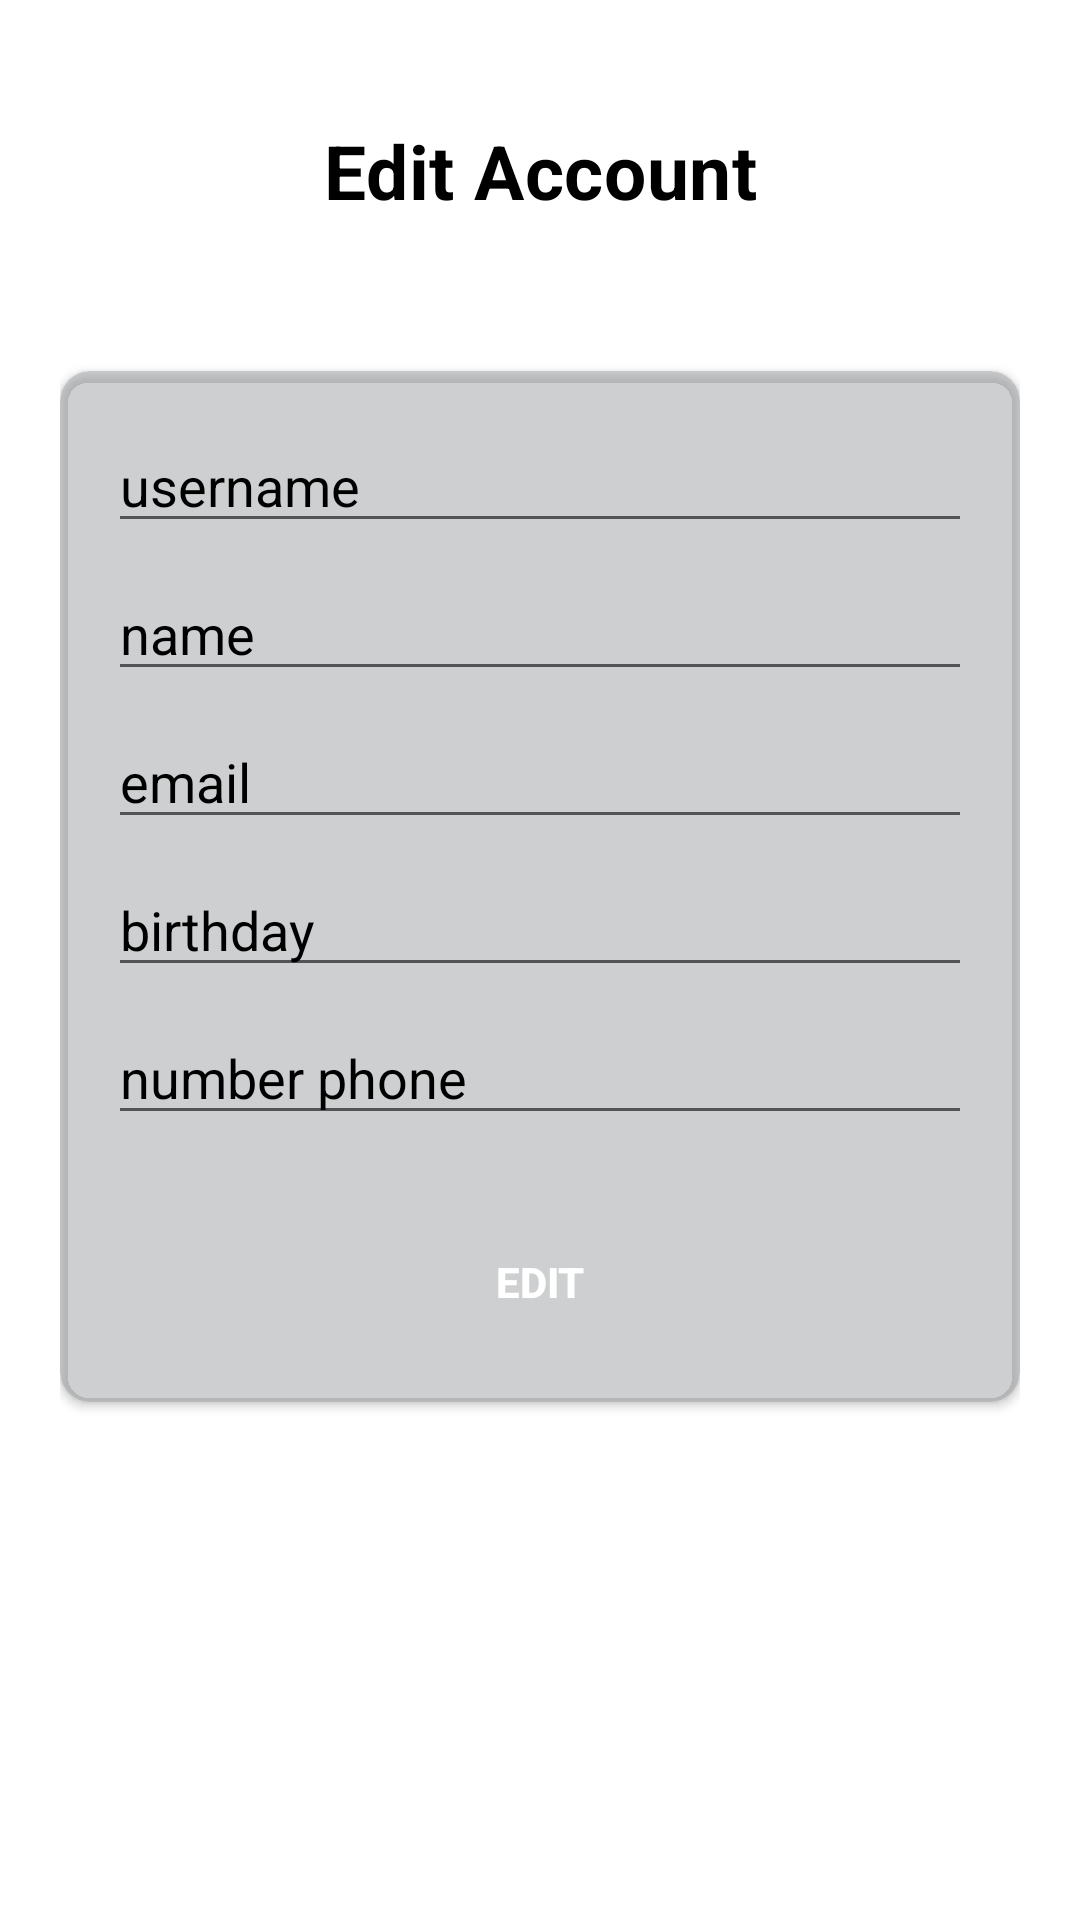

Produce the Android XML layout that renders to this screen, including the resource entries it uses.
<!-- AndroidManifest.xml: application theme Theme.FPANDC13 -->
<!-- res/layout/fragment_edit.xml -->
<?xml version="1.0" encoding="utf-8"?>
<ScrollView xmlns:android="http://schemas.android.com/apk/res/android"
    xmlns:tools="http://schemas.android.com/tools"
    xmlns:app="http://schemas.android.com/apk/res-auto"
    android:layout_height="match_parent"
    android:layout_width="match_parent"
    tools:context=".ui.home.profile.EditFragment"
    tools:ignore="HardcodedText, TextFields, Autofill, LabelFor">

    <LinearLayout
        android:orientation="vertical"
        android:padding = "20dp"
        android:layout_width="match_parent"
        android:layout_height="wrap_content">

        <TextView
            android:id="@+id/tvEdit"
            android:layout_width="match_parent"
            android:layout_height="wrap_content"
            android:layout_gravity="center_horizontal"
            android:layout_marginTop="20dp"
            android:layout_marginBottom="50dp"
            android:text="Edit Account"
            android:textAlignment="center"
            android:textSize="25sp"
            android:textAppearance="@style/TextAppearance.FPANDC13.title2" />


        <androidx.cardview.widget.CardView
            android:id="@+id/cardView"
            android:layout_width="320dp"
            android:layout_height="wrap_content"
            android:layout_gravity="center"
            android:layout_marginBottom="32dp"
            app:cardBackgroundColor="@color/login"
            app:cardCornerRadius="10dp">

            <LinearLayout
                android:id="@+id/linearLayout"
                android:layout_width="match_parent"
                android:layout_height="wrap_content"
                android:layout_margin="16dp"
                android:orientation="vertical"
                app:layout_constraintEnd_toEndOf="parent"
                app:layout_constraintStart_toStartOf="parent"
                app:layout_constraintTop_toBottomOf="@+id/txt_edit">

                <EditText
                    android:id="@+id/edtUsername"
                    android:layout_width="match_parent"
                    android:layout_height="wrap_content"
                    android:textColor="@color/black"
                    android:text="username" />

                <EditText
                    android:id="@+id/edtName"
                    android:layout_width="match_parent"
                    android:layout_height="wrap_content"
                    android:layout_marginTop="8dp"
                    android:textColor="@color/black"
                    android:text="name" />

                <EditText
                    android:id="@+id/edtEmail"
                    android:layout_width="match_parent"
                    android:layout_height="wrap_content"
                    android:layout_marginTop="8dp"
                    android:textColor="@color/black"
                    android:text="email" />

                <EditText
                    android:id="@+id/edtBirthday"
                    android:layout_width="match_parent"
                    android:layout_height="wrap_content"
                    android:layout_marginTop="8dp"
                    android:textColor="@color/black"
                    android:text="birthday" />

                <EditText
                    android:id="@+id/edtNomor"
                    android:layout_width="match_parent"
                    android:layout_height="wrap_content"
                    android:layout_marginTop="8dp"
                    android:textColor="@color/black"
                    android:text="number phone" />

                <androidx.appcompat.widget.AppCompatButton
                    android:id="@+id/btnEdit"
                    style="@style/loginButton"
                    android:background="@drawable/login_button_bk"
                    android:layout_width="200dp"
                    android:layout_height="wrap_content"
                    android:layout_gravity="center_horizontal"
                    android:layout_marginTop="25dp"
                    android:text="@string/edit"
                    app:cornerRadius="20dp" />

            </LinearLayout>
        </androidx.cardview.widget.CardView>

    </LinearLayout>
</ScrollView>
<!-- resources referenced by this layout -->
<resources>
  <color name="black">#FF000000</color>
  <color name="login">#708E9394</color>
  <string name="edit">Edit</string>
  <style name="TextAppearance.FPANDC13.title2" parent="TextAppearance.MaterialComponents.Headline4">
          <item name="textAllCaps">false</item>
          <item name="android:textStyle">bold</item>
          <item name="android:textColor">@color/black</item>
      </style>
  <style name="loginButton" parent="viewParent">
          <item name="android:background">@drawable/login_button_bk</item>
          <item name="android:textColor">@color/whiteTextColor</item>
          <item name="android:textStyle">bold</item>
      </style>
  <style name="Theme.FPANDC13" parent="Theme.MaterialComponents.DayNight.NoActionBar">
          
          <item name="colorPrimary">@color/purple_500</item>
          <item name="colorPrimaryVariant">@color/primarytoolbarColor</item>
          <item name="colorOnPrimary">@color/white</item>
          
          <item name="colorSecondary">@color/teal_200</item>
          <item name="colorSecondaryVariant">@color/teal_700</item>
          <item name="colorOnSecondary">@color/black</item>
  
          
          <item name="android:statusBarColor" tools:targetApi="l">?attr/colorPrimaryVariant</item>
          
      </style>
  <style name="viewParent">
          <item name="android:layout_width">wrap_content</item>
          <item name="android:layout_height">wrap_content</item>
      </style>
  <color name="whiteTextColor">#fff</color>
  <color name="purple_500">#FF6200EE</color>
  <color name="primarytoolbarColor">#00CCFF</color>
  <color name="white">#FFFFFFFF</color>
  <color name="teal_200">#FF03DAC5</color>
  <color name="teal_700">#FF018786</color>
</resources>
